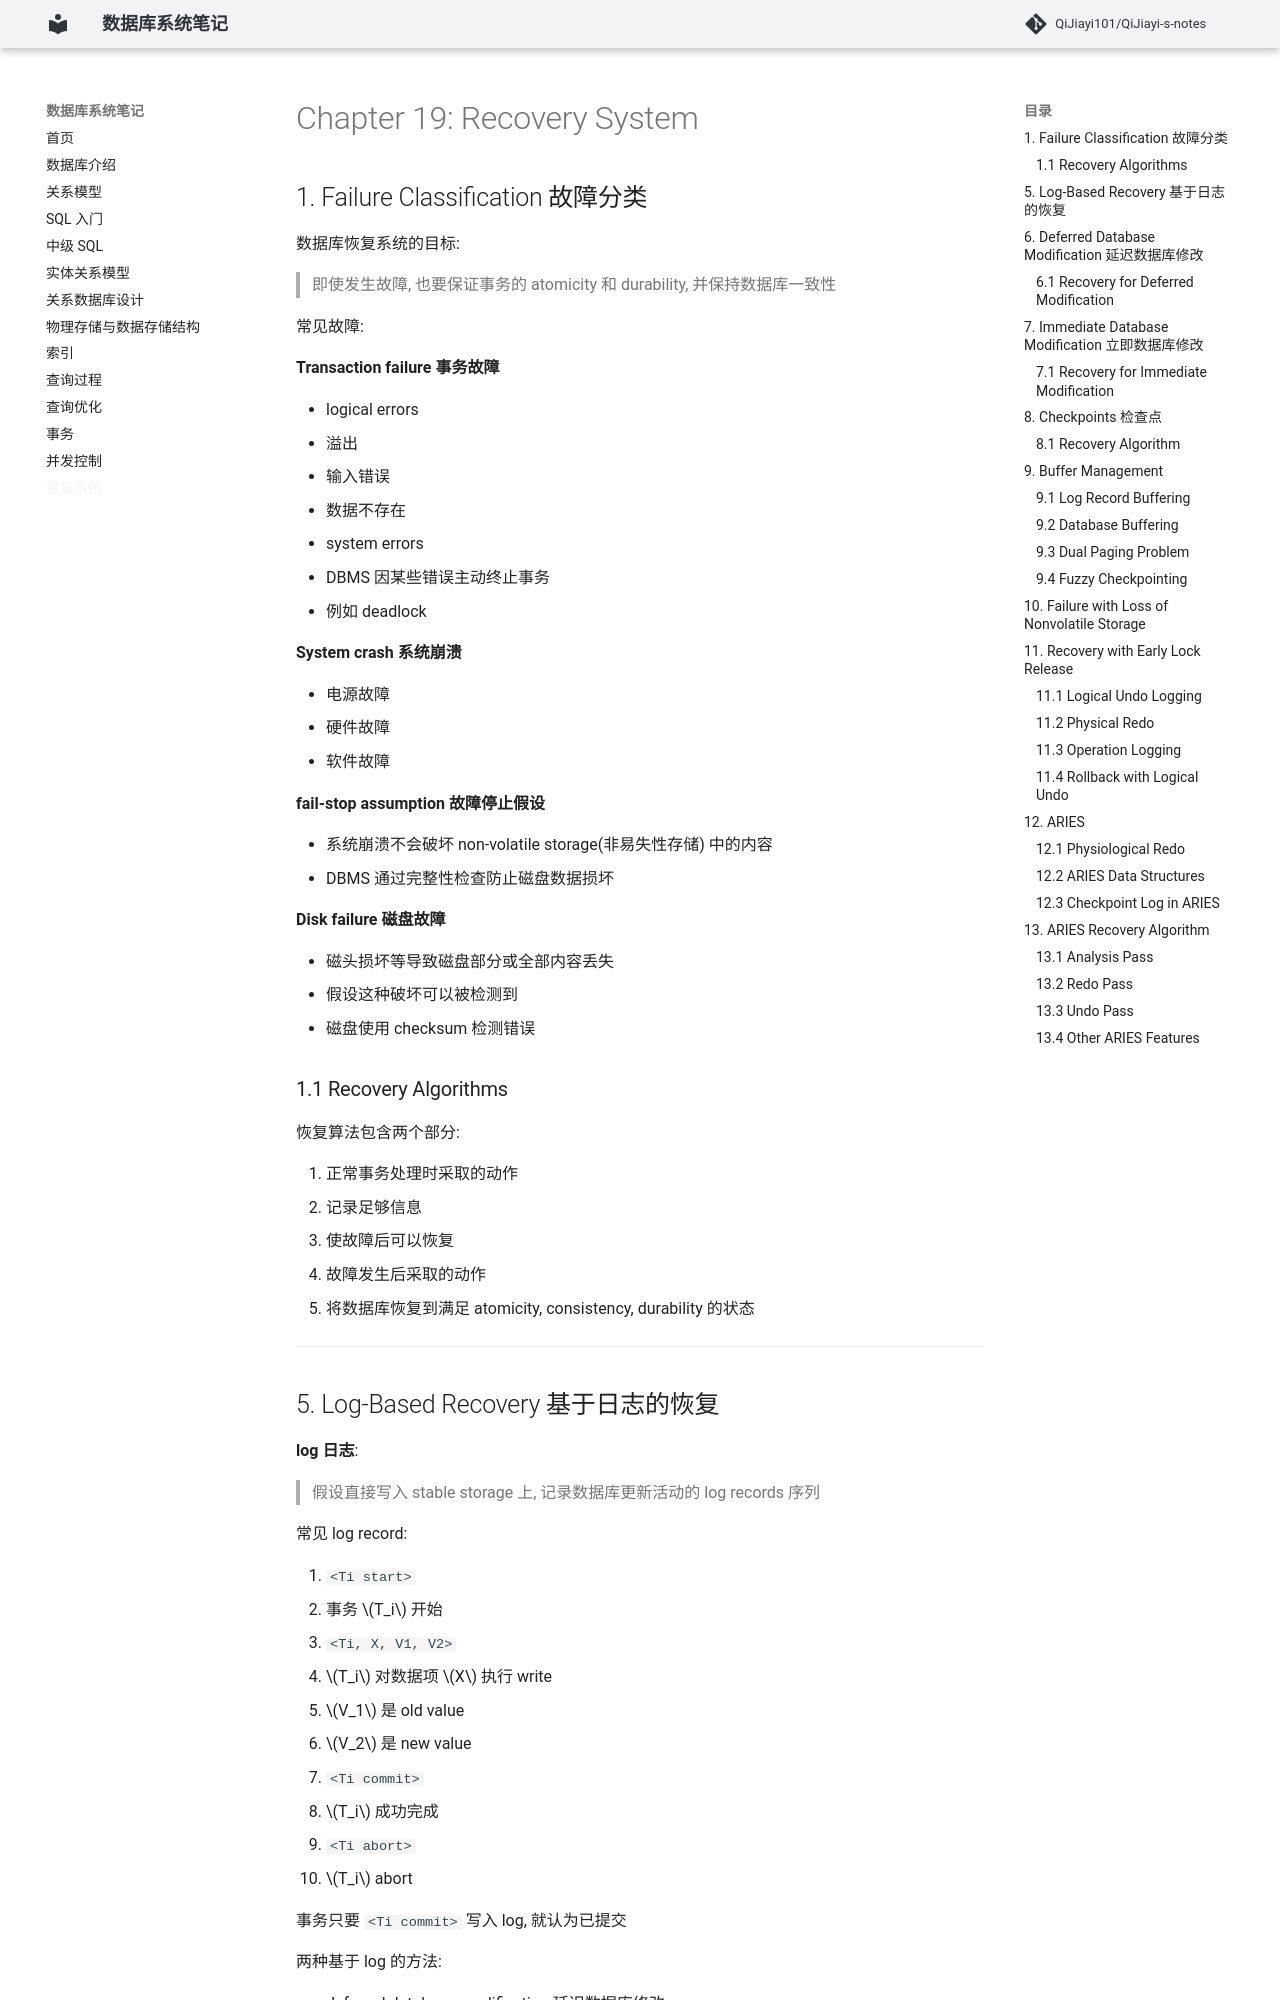

repository: QiJiayi101/QiJiayi-s-notes · page: 19. 恢复系统/index.html · generator: mkdocs

# Chapter 19: Recovery System

## 1. Failure Classification 故障分类

数据库恢复系统的目标:

> 即使发生故障, 也要保证事务的 atomicity 和 durability, 并保持数据库一致性

常见故障:

**Transaction failure 事务故障**

- logical errors
  - 溢出
  - 输入错误
  - 数据不存在
- system errors
  - DBMS 因某些错误主动终止事务
  - 例如 deadlock

**System crash 系统崩溃**

- 电源故障
- 硬件故障
- 软件故障

**fail-stop assumption 故障停止假设**

- 系统崩溃不会破坏 non-volatile storage(非易失性存储) 中的内容
- DBMS 通过完整性检查防止磁盘数据损坏

**Disk failure 磁盘故障**

- 磁头损坏等导致磁盘部分或全部内容丢失
- 假设这种破坏可以被检测到
  - 磁盘使用 checksum 检测错误

### 1.1 Recovery Algorithms

恢复算法包含两个部分:

1. 正常事务处理时采取的动作
   - 记录足够信息
   - 使故障后可以恢复
2. 故障发生后采取的动作
   - 将数据库恢复到满足 atomicity, consistency, durability 的状态

---
